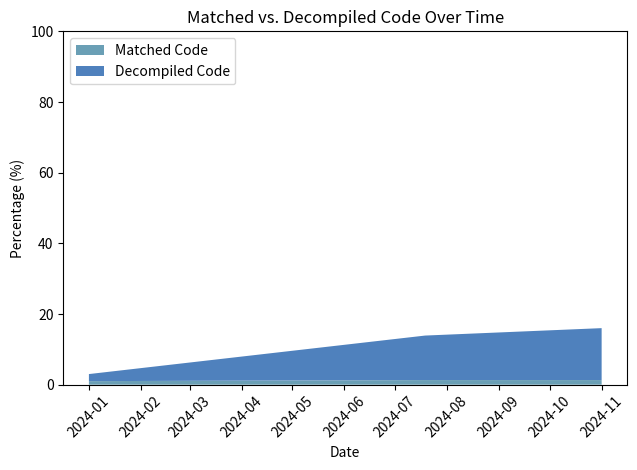

The script that saved this image:
import matplotlib.pyplot as plt
from datetime import datetime, timedelta


dates = [datetime(2024, 1, 1), datetime(2024, 7, 19), datetime(2024, 11, 1),]
matched_code = [2.0, 12.6, 14.7,]
decompiled_code = [1.0, 1.3, 1.3,]


fig, ax = plt.subplots()
ax.stackplot(dates, decompiled_code, matched_code,
             labels=['Matched Code', 'Decompiled Code'],
             colors=['#6a9fb5', '#4f81bd'])


ax.set_title("Matched vs. Decompiled Code Over Time")
ax.set_xlabel("Date")
ax.set_ylabel("Percentage (%)")
ax.legend(loc='upper left')
plt.xticks(rotation=45)
plt.tight_layout()
plt.ylim([0, 100])

plt.show()
